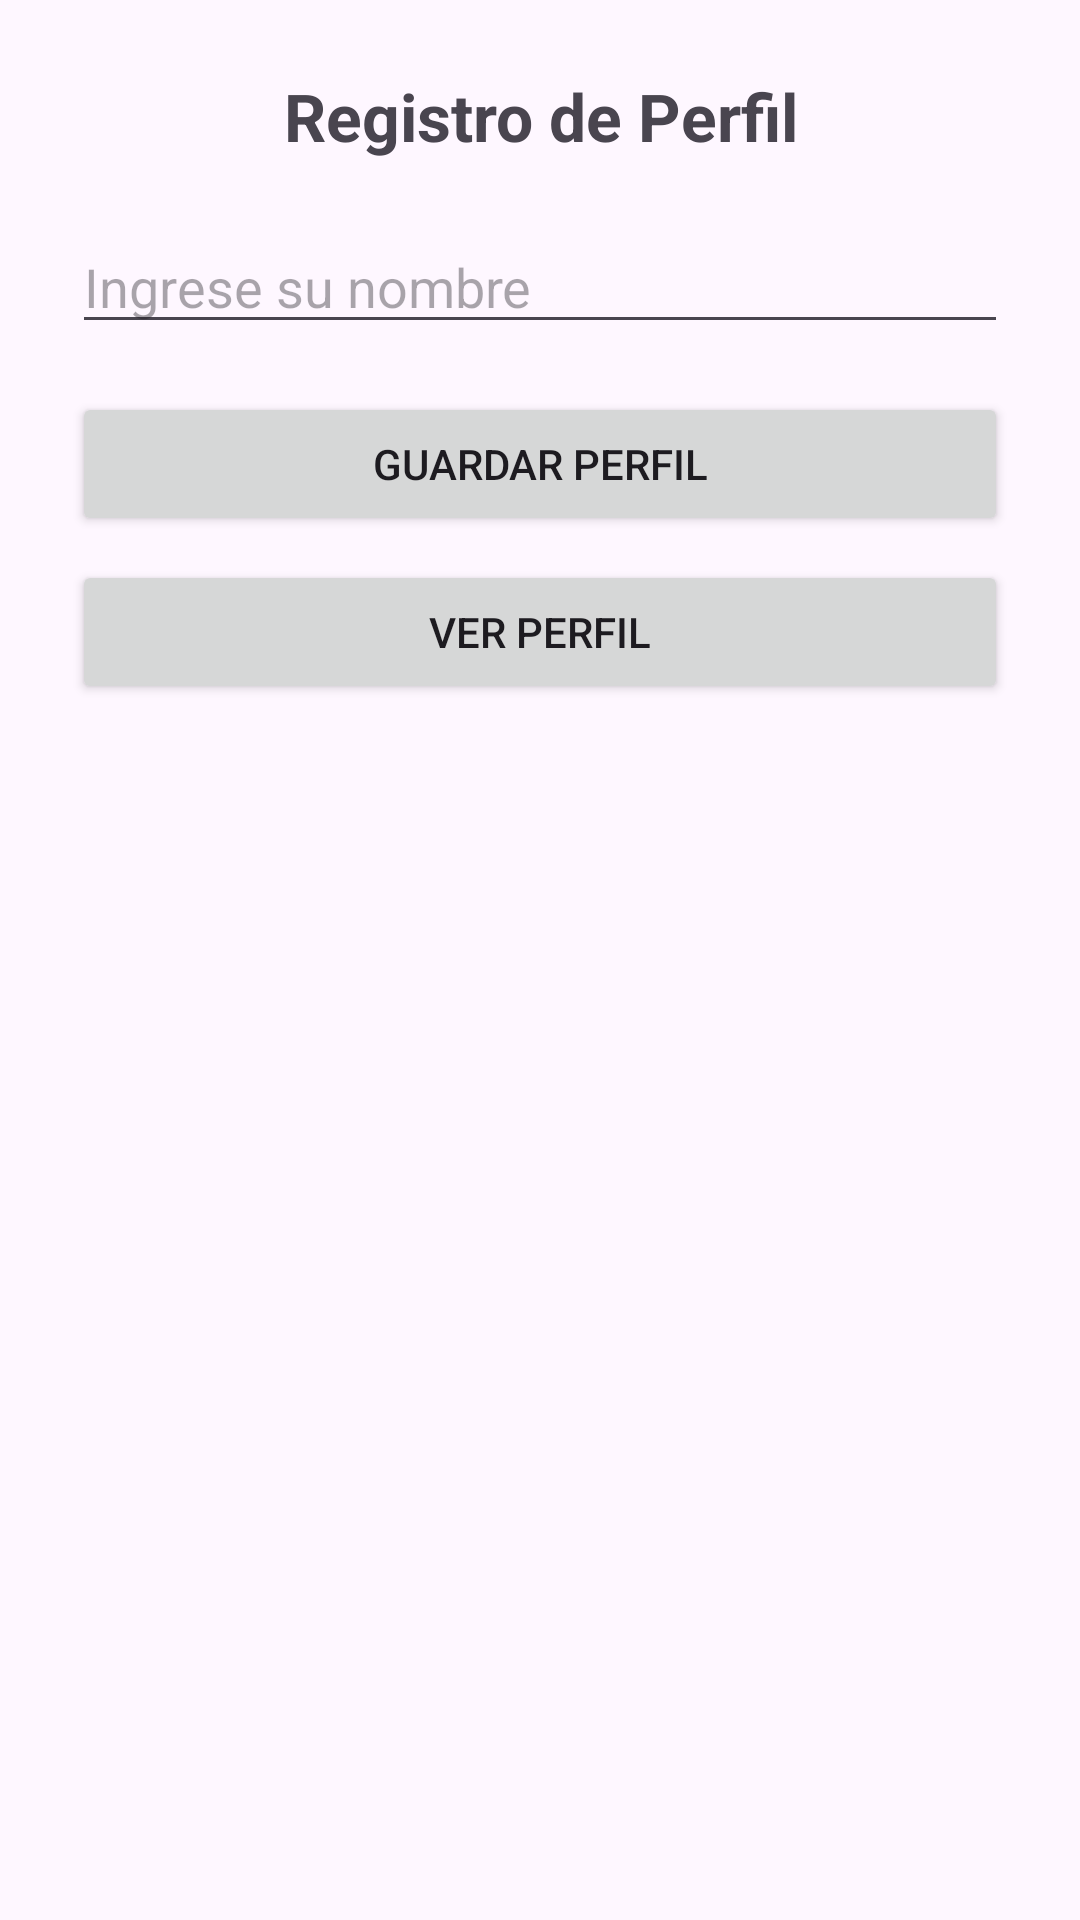

Here is an Android app screen rendered from its layout file. Give the layout XML and the strings, colors and styles it references.
<!-- AndroidManifest.xml: application theme Theme.MiPerfilUG -->
<!-- res/layout/activity_main.xml -->
<?xml version="1.0" encoding="utf-8"?>
<LinearLayout xmlns:android="http://schemas.android.com/apk/res/android"
    android:layout_width="match_parent"
    android:layout_height="match_parent"
    android:orientation="vertical"
    android:padding="24dp">

    <TextView
        android:layout_width="match_parent"
        android:layout_height="wrap_content"
        android:text="Registro de Perfil"
        android:textSize="22sp"
        android:textStyle="bold"
        android:gravity="center"
        android:layout_marginBottom="20dp"/>

    <EditText
        android:id="@+id/etNombre"
        android:layout_width="match_parent"
        android:layout_height="wrap_content"
        android:hint="Ingrese su nombre"/>

    <Button
        android:id="@+id/btnGuardar"
        android:layout_width="match_parent"
        android:layout_height="wrap_content"
        android:text="Guardar Perfil"
        android:layout_marginTop="16dp"/>

    <Button
        android:id="@+id/btnVerPerfil"
        android:layout_width="match_parent"
        android:layout_height="wrap_content"
        android:text="Ver Perfil"
        android:layout_marginTop="8dp"/>

</LinearLayout>
<!-- resources referenced by this layout -->
<resources>
  <style name="Theme.MiPerfilUG" parent="Base.Theme.MiPerfilUG" />
  <style name="Base.Theme.MiPerfilUG" parent="Theme.Material3.DayNight.NoActionBar">
          
          
      </style>
</resources>
